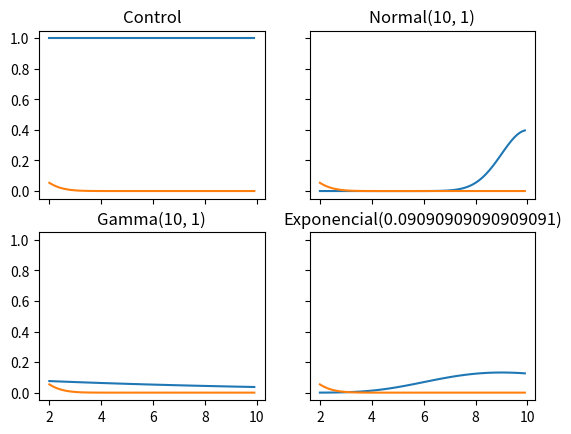

Python code for this plot:
from scipy.stats import norm, uniform, expon, gamma
import numpy as np
import matplotlib.pyplot as plt
import pylab 

NORMAL_MU, NORMAL_SIGMA = 10, 1
EXP_LAMBDA = 1/11
GAMMA_ALFA, GAMMA_BETA = 10, 1

# Variables aleatorias
class Normal():
    def __init__(self, mu, sigma) -> None:
        self.mu = mu
        self.sigma = sigma
    
    def generador(self, size, ):
        return norm.rvs(size=size, loc=self.mu, scale=self.sigma)

    def funcion_densidad_probabilidad(self, y):            # mu media, sigma desv estandar
        return (2 * np.pi * (self.sigma ** 2)) ** (-1/2) * np.exp(- ((y - self.mu) ** 2) / 2 * (self.sigma ** 2))

class Exponential():
    def __init__(self, lamda=EXP_LAMBDA) -> None:
        self.lamda = lamda

    def generador(self, size):
        return expon.rvs(size=size, scale=1/self.lamda)

    def funcion_densidad_probabilidad(self, y):          
        return self.lamda * np.exp(-self.lamda * y)

def fact(n):
    return n * fact(n-1) if n >= 1 else 1

class Gamma():
    def __init__(self, alfa=GAMMA_ALFA, beta=GAMMA_BETA) -> None:
        self.alfa = alfa
        self.beta = beta
        pass
    
    def generador(self, size):
        return gamma.rvs(size=size, a=self.alfa, scale=self.beta)

    def funcion_densidad_probabilidad(self, y):           # alfa debe ser natural
        return 1/fact(self.alfa-1) * (self.beta ** (-self.alfa)) * (y ** (self.alfa - 1)) * np.exp(-y/self.beta)
    
def varianza_muestral(xs, media): 
    varianza = 0
    for x in xs:
        varianza += (x - media) ** 2
    return varianza/(len(xs) - 1)  

NORMAL_EST = Normal(0, 1)
NORMAL = Normal(NORMAL_MU, NORMAL_SIGMA)
EXPONENTIAL = Exponential(EXP_LAMBDA)
GAMMA = Gamma(GAMMA_ALFA, GAMMA_BETA)

xs_gt3 = np.arange(2,10,0.1)
real = [ norm.pdf(x) for x in xs_gt3 ]

fig, ax = plt.subplots(2,2, sharex='all', sharey='all')

ax[0][0].set_title('Control')
ax[0][0].plot(xs_gt3, [ uniform.pdf(1/x) for x in xs_gt3 ])
ax[0][0].plot(xs_gt3, real)

ax[0][1].set_title(f'Normal({NORMAL_MU}, {NORMAL_SIGMA})')
ax[0][1].plot(xs_gt3, [ NORMAL.funcion_densidad_probabilidad(x) for x in xs_gt3 ])
ax[0][1].plot(xs_gt3, real)

ax[1][0].set_title(f'Gamma({GAMMA_ALFA}, {GAMMA_BETA})')
ax[1][0].plot(xs_gt3, [ EXPONENTIAL.funcion_densidad_probabilidad(x) for x in xs_gt3 ])
ax[1][0].plot(xs_gt3, real)

ax[1][1].set_title(f'Exponencial({EXP_LAMBDA})')
ax[1][1].plot(xs_gt3, [ GAMMA.funcion_densidad_probabilidad(x) for x in xs_gt3 ])
ax[1][1].plot(xs_gt3, real)

plt.show()
